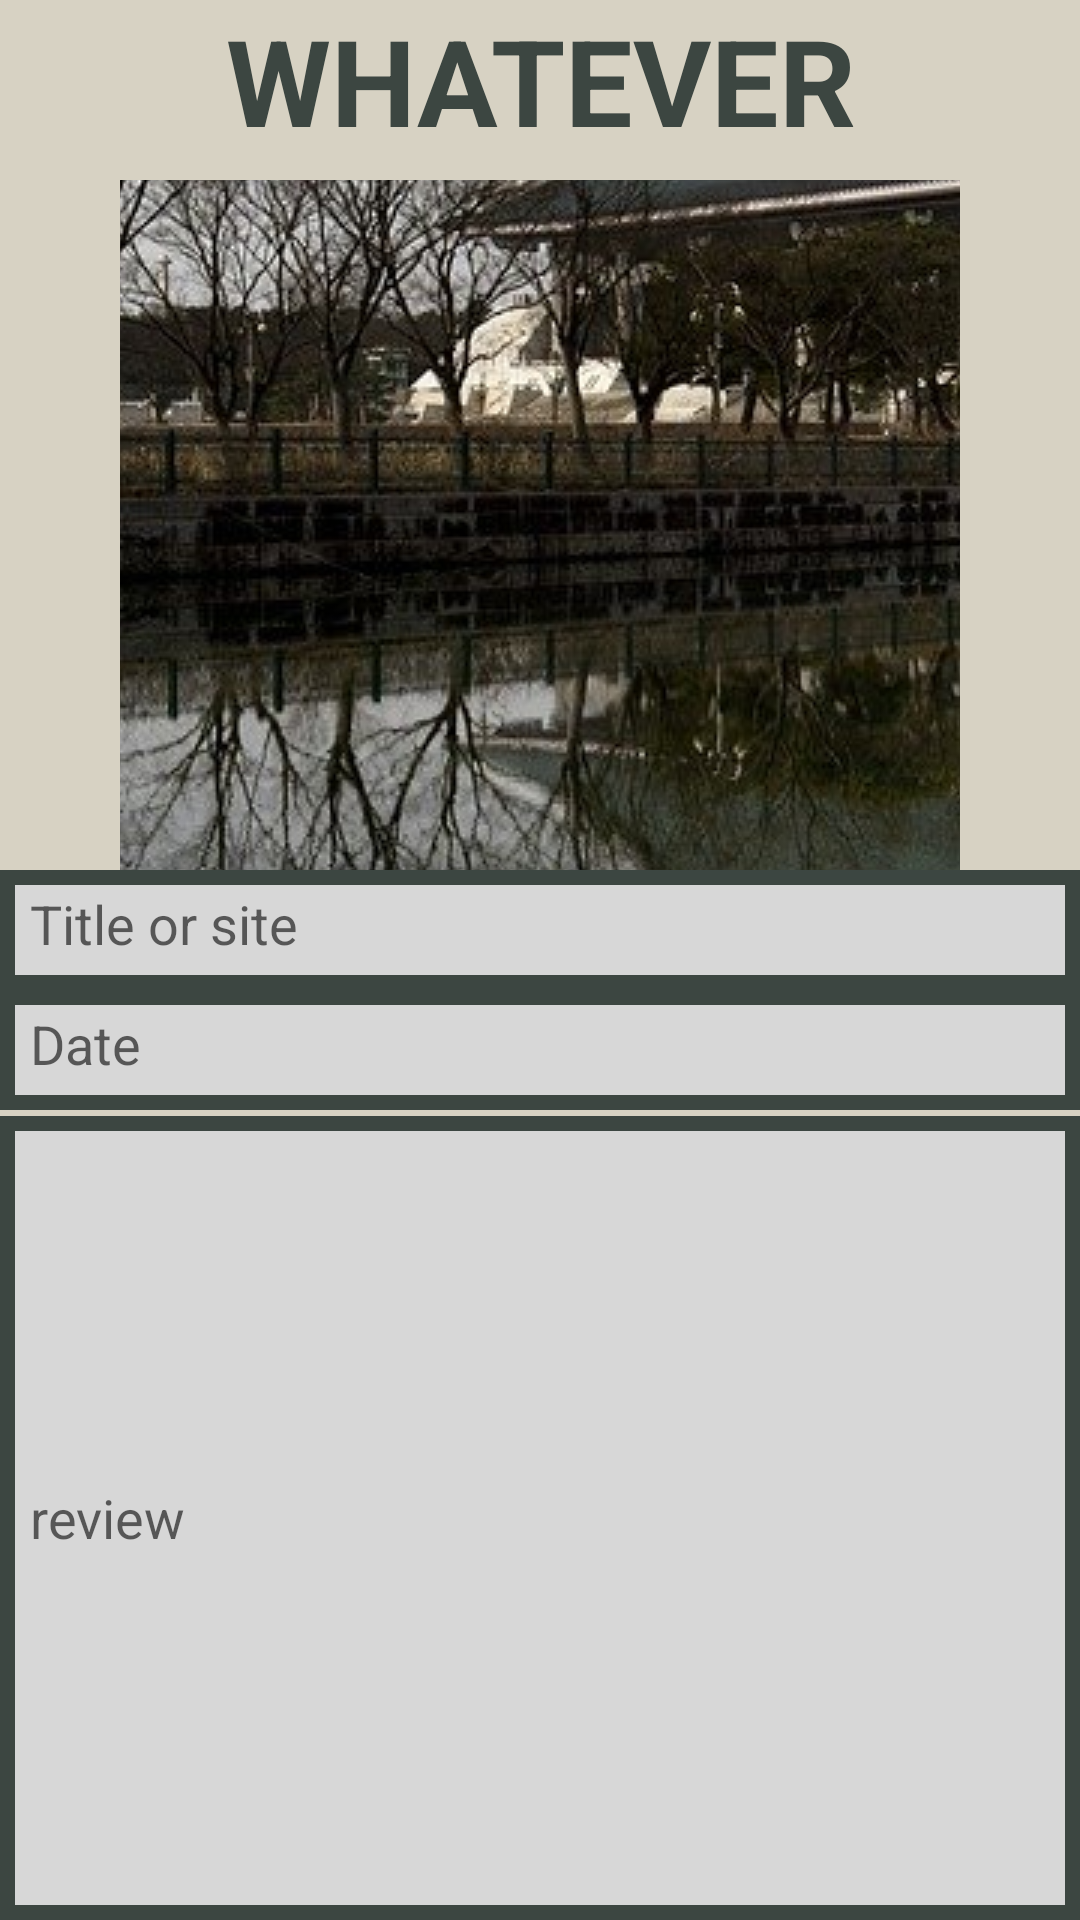

Write the Android layout XML for this screen, with the resource values it uses.
<!-- AndroidManifest.xml: application theme Theme.Cstorage -->
<!-- res/layout/etc_add.xml -->
<?xml version="1.0" encoding="utf-8"?>
<RelativeLayout xmlns:android="http://schemas.android.com/apk/res/android"
    xmlns:app="http://schemas.android.com/apk/res-auto"
    android:layout_width="match_parent"
    android:layout_height="match_parent"
    android:background="@color/loading_bg">

    <TextView
        android:id="@+id/textView4"
        android:layout_width="270dp"
        android:layout_height="60dp"
        android:layout_alignParentTop="true"
        android:layout_centerHorizontal="true"
        android:text="WHATEVER"
        android:textAlignment="center"
        android:textColor="@color/etc_roof"
        android:textSize="40dp"
        android:textStyle="bold" />

    <ImageButton
        android:id="@+id/btn_adde_img"
        android:layout_width="280dp"
        android:layout_height="230dp"
        android:layout_below="@id/textView4"
        android:layout_centerHorizontal="true"
        app:srcCompat="@drawable/etc" />

    <EditText
        android:id="@+id/etc_add_title"
        android:layout_width="360dp"
        android:layout_height="40dp"
        android:layout_below="@id/btn_adde_img"
        android:layout_centerHorizontal="true"
        android:background="@drawable/border_etc"
        android:padding="10dp"
        android:hint="Title or site" />
    <EditText
        android:id="@+id/etc_add_date"
        android:layout_width="360dp"
        android:layout_height="40dp"
        android:layout_below="@id/etc_add_title"
        android:layout_centerHorizontal="true"
        android:background="@drawable/border_etc"
        android:padding="10dp"
        android:hint="Date" />

    <EditText
        android:id="@+id/etc_add_review"
        android:layout_width="360dp"
        android:layout_height="300dp"
        android:layout_below="@id/etc_add_date"
        android:layout_centerHorizontal="true"
        android:layout_marginTop="2dp"
        android:background="@drawable/border_etc"
        android:hint="review"
        android:padding="10dp"
        />

    <RelativeLayout
        android:layout_width="200dp"
        android:layout_height="35dp"
        android:layout_below="@id/etc_add_review"
        android:layout_centerHorizontal="true"
        android:background="@color/loading_bg">

        <androidx.appcompat.widget.AppCompatButton
            android:id="@+id/btn_adde_cancle"
            android:layout_width="100dp"
            android:layout_height="wrap_content"
            android:layout_gravity="right"
            android:layout_weight="1"
            android:background="@drawable/shape_button_etc"
            android:padding="5dp"
            android:text="CANCLE"
            android:textColor="@color/etc_roof"
            android:textSize="10dp"
            android:textStyle="bold" />

        <androidx.appcompat.widget.AppCompatButton
            android:id="@+id/btn_adde_save"
            android:layout_width="match_parent"
            android:layout_height="wrap_content"
            android:layout_gravity="right"
            android:layout_toRightOf="@id/btn_adde_cancle"
            android:layout_weight="1"
            android:background="@drawable/shape_button_etc"
            android:padding="5dp"
            android:text="SAVE"
            android:textSize="20dp"
            android:textColor="@color/etc_roof"
            android:textStyle="bold" />
    </RelativeLayout>
</RelativeLayout>
<!-- resources referenced by this layout -->
<resources>
  <color name="etc_roof">#3C4641</color>
  <color name="loading_bg">#D7D2C3</color>
  <!-- drawable border_etc (drawable) -->
  <?xml version="1.0" encoding="utf-8"?>
  <layer-list xmlns:android="http://schemas.android.com/apk/res/android">
      <item>
          <shape android:shape="rectangle">
              <stroke android:width="5dp" android:color="#3C4641"/>
              <solid android:color="#D7D7D7"/>
          </shape>
  
      </item>
  
  </layer-list>
  <!-- drawable etc: png bitmap (drawable-v24, 152791 bytes) -->
  <!-- drawable shape_button_etc (drawable) -->
  <?xml version="1.0" encoding="utf-8"?>
  <shape xmlns:android="http://schemas.android.com/apk/res/android"
      android:shape="rectangle">
      <corners android:radius="5dp"/>
      <solid
          android:color="@color/loading_bg"/>
      <stroke
          android:color="@color/etc_roof"
          android:width="3dp"/>
  
  </shape>
  <style name="Theme.Cstorage" parent="Theme.MaterialComponents.DayNight.NoActionBar">
  
          
          <item name="colorPrimary">@color/purple_500</item>
          <item name="colorPrimaryVariant">@color/purple_700</item>
          <item name="colorOnPrimary">@color/white</item>
          
          <item name="colorSecondary">@color/teal_200</item>
          <item name="colorSecondaryVariant">@color/teal_700</item>
          <item name="colorOnSecondary">@color/black</item>
          
          <item name="android:statusBarColor" tools:targetApi="l">?attr/colorPrimaryVariant</item>
          
      </style>
  <color name="purple_500">#FF6200EE</color>
  <color name="purple_700">#FF3700B3</color>
  <color name="white">#FFFFFFFF</color>
  <color name="teal_200">#FF03DAC5</color>
  <color name="teal_700">#FF018786</color>
  <color name="black">#FF000000</color>
</resources>
